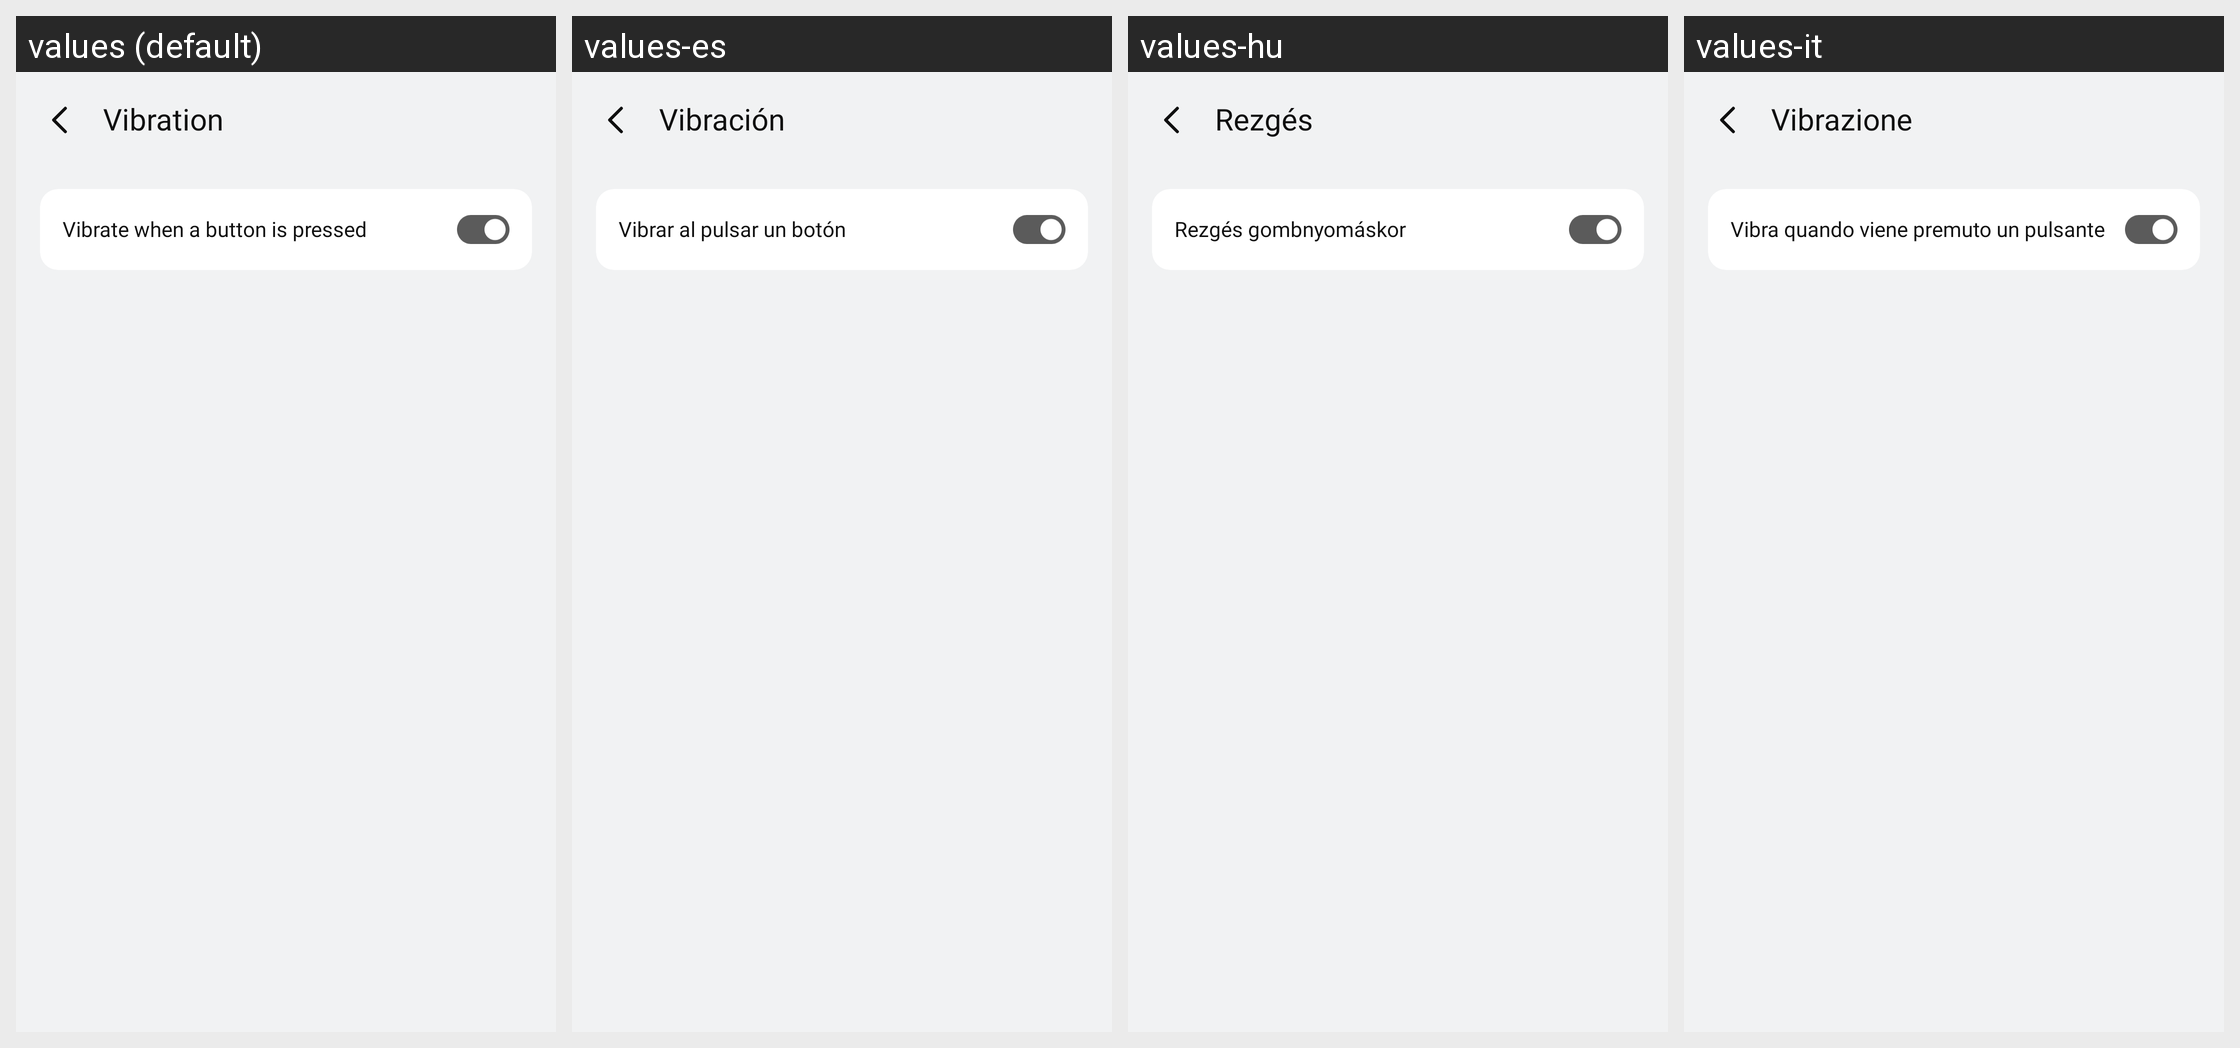

The same Android screen rendered under several of its app's locales, left to right. List the strings drawn on it with the default value and each locale's translation.
Android screen res/layout/activity_vibration.xml rendered under 4 locales, left to right: values (default), values-es, values-hu, values-it. Device: Nexus 5 (rendered at 1080×1920; each locale shown at half size, 540×960, under a caption strip naming it); theme Theme.SimpleCalculator.
Other locales in the repository, not shown: values-af, values-ar, values-de, values-fil, values-fr, values-hi, values-in, values-ja, values-ko, values-pl, values-pt, values-ro, values-ru, values-th, values-tr, values-uk, values-vi, values-zh.
Strings drawn on this screen, with the default value and each locale's value (text and hints the layout hard-codes, and strings that could not be matched under every locale, appear in the picture but are not listed):

vibration
  values: Vibration
  values-es: Vibración
  values-hu: Rezgés
  values-it: Vibrazione

vibrate_when_a_button_is_pressed
  values: Vibrate when a button is pressed
  values-es: Vibrar al pulsar un botón
  values-hu: Rezgés gombnyomáskor
  values-it: Vibra quando viene premuto un pulsante
